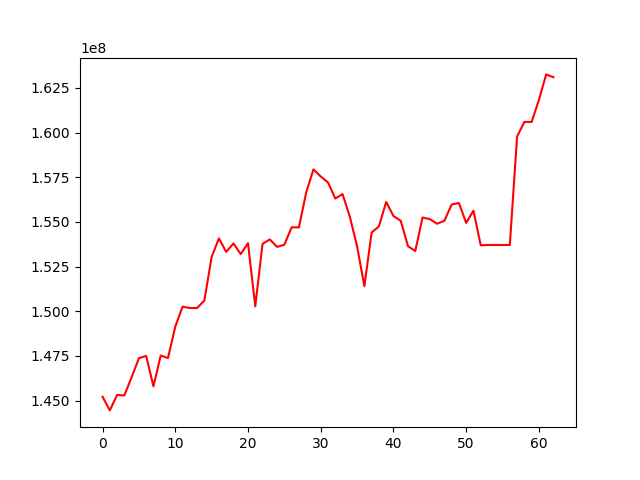

Values plotted in this chart, from the file beside it:
, 0
0, 145215675
1, 144451129
2, 145314734
3, 145288018
4, 146307853
5, 147371401
6, 147501303
7, 145797460
8, 147523478
9, 147379452
10, 149139124
11, 150256927
12, 150181696
13, 150180447
14, 150597724
15, 153039071
16, 154074350
17, 153323854
18, 153794595
19, 153198089
20, 153809598
21, 150275122
22, 153770118
23, 154019397
24, 153600812
25, 153724502
26, 154695513
27, 154694210
28, 156639073
29, 157938786
30, 157542049
31, 157210054
32, 156307736
33, 156558105
34, 155289914
35, 153637612
36, 151402508
37, 154405593
38, 154747614
39, 156116252
40, 155327441
41, 155062060
42, 153640397
43, 153370536
44, 155245300
45, 155155894
46, 154896845
47, 155058752
48, 155970111
49, 156059900
50, 154943318
51, 155629336
52, 153690125
53, 153708709
54, 153708108
55, 153707509
56, 153706910
57, 159778079
58, 160594312
59, 160593683
... 3 more rows
